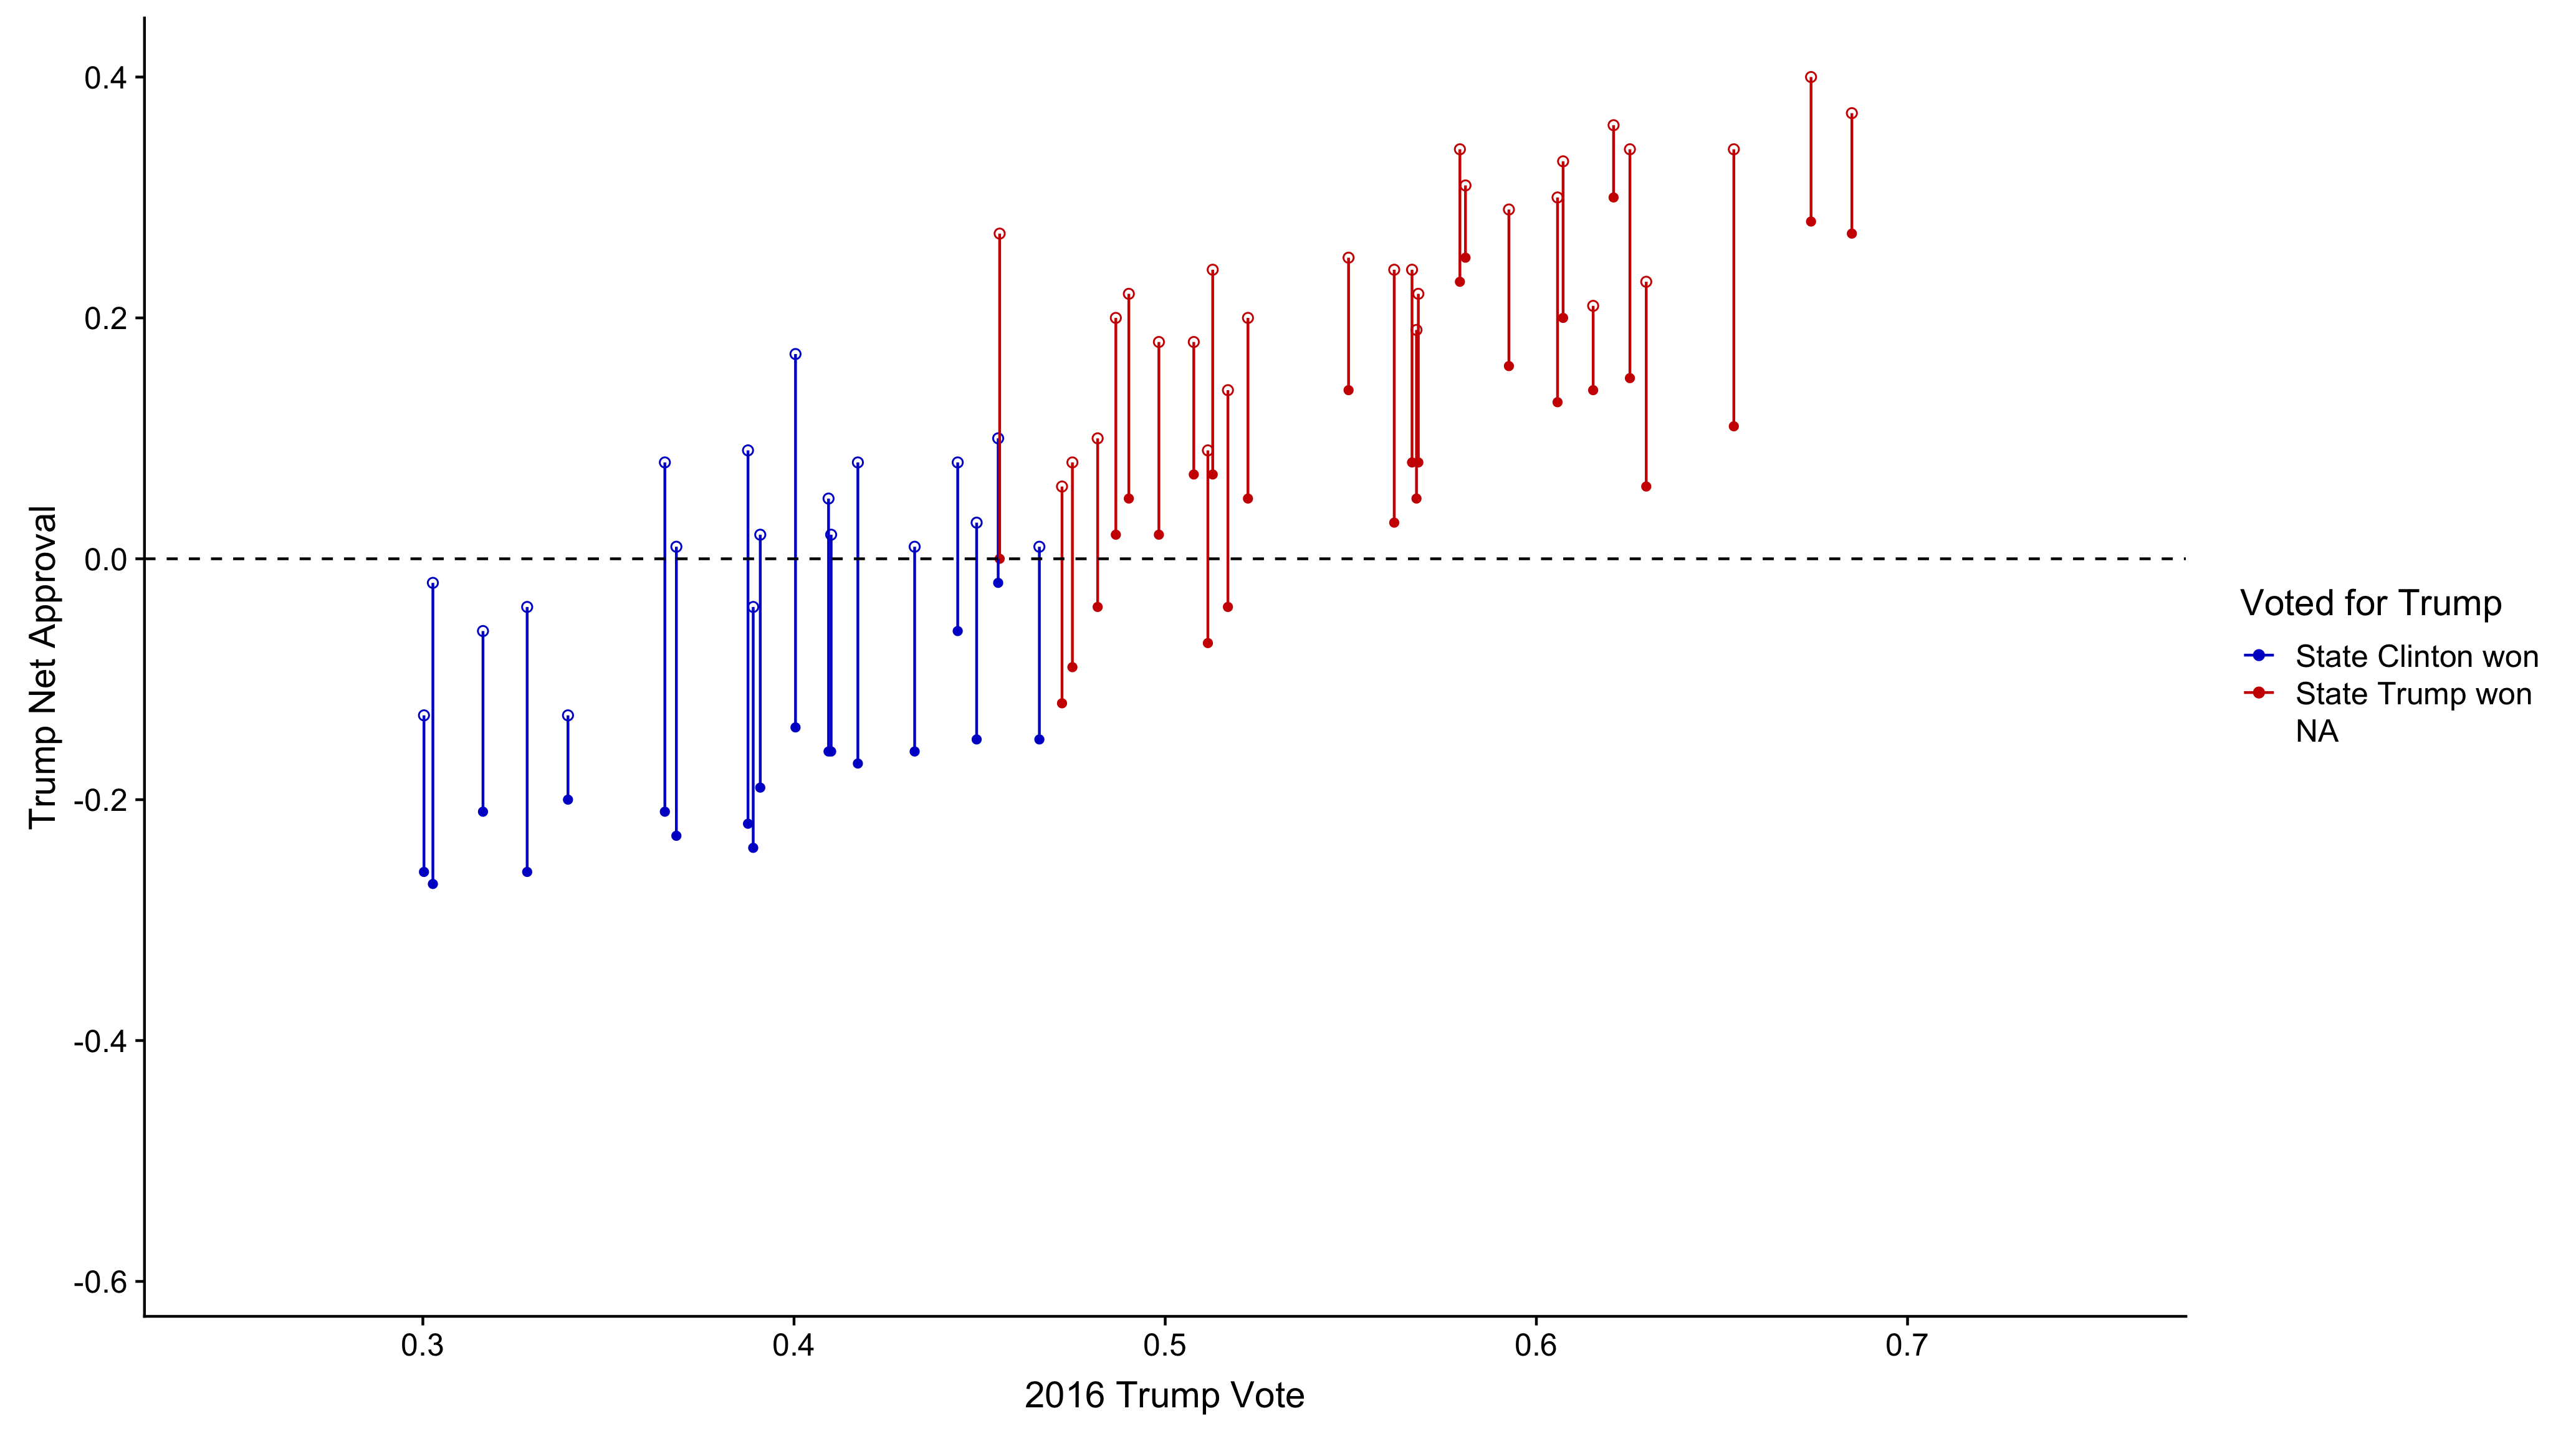

R code for this plot:
library(tidyverse)
library(cowplot)
library(plotly)
library(htmltab)

# import election statistics (from wikipedia)
url <- "https://en.wikipedia.org/wiki/United_States_presidential_election,_2016"
election.df <- htmltab(url, 38)

colnames(election.df) <- c(  "state",
                             "electoral_method",
                             "clinton_vote",
                             "clinton_perc",
                             "clinton_elector_count",
                             "trump_vote",
                             "trump_perc",
                             "trump_elector_count",
                             "johnson_vote",
                             "johnson_perc",
                             "johnson_elector_count",
                             "stein_vote",
                             "stein_perc",
                             "stein_elector_count",
                             "mcmullin_vote",
                             "mcmullin_perc",
                             "mcmullin_elector_count",
                             "others_vote",
                             "others_perc",
                             "others_elector_count",
                             "vote_margin",
                             "perc_margin",
                             "total_vote",
                             "state_abbr"
                          )

# import approval numbers (from morning consult)
approval_url <- "https://morningconsult.com/tracking-trump/"
approval.df <- htmltab(approval_url, 1)

colnames(approval.df) <- c("state_abbr",
                           "Jan17_approval",
                           "Jan17_disapproval",
                           "Jan17_margin_of_error",
                           "May18_approval",
                           "May18_disapproval",
                           "May18_margin_of_error"
                          )

df <- left_join(approval.df, election.df) 

# fix data conversion errors and such
filtered <- df %>%
  mutate("Voted for Trump" = ifelse(perc_margin > 0, "State Trump won", "State Clinton won")) %>%
  mutate("2016 Trump Vote" = as.numeric(gsub("%", "",trump_perc))/100) %>%
  mutate(Jan17_approval = as.numeric(gsub("%", "",Jan17_approval))/100) %>%
  mutate(Jan17_disapproval = as.numeric(gsub("%", "",Jan17_disapproval))/100) %>%
  mutate(May18_approval = as.numeric(gsub("%", "",May18_approval))/100) %>%
  mutate(May18_disapproval = as.numeric(gsub("%", "",May18_disapproval))/100) %>%
  mutate(Jan17_net = Jan17_approval - Jan17_disapproval) %>%
  mutate(May18_net = May18_approval - May18_disapproval) 

# plot
p1 <- ggplot(filtered, aes(x=`2016 Trump Vote`, color=`Voted for Trump`)) +
  geom_point(aes(y=Jan17_net, text = state), shape=1) +
  geom_point(aes(y=May18_net, text = state), shape=16) +
  geom_segment(aes(x = `2016 Trump Vote`, y = Jan17_net, xend = `2016 Trump Vote`, yend = May18_net), data = filtered) +
  scale_color_manual(values=c("blue3", "red3" )) +
  xlim(.25, .75) +
  geom_hline(yintercept=0, linetype="dashed") +
  ylab("Trump Net Approval")

# plotly for mouse over states.  Plotly doesn't render the arrows, just lines.
# maybe this can be fixed.
ggp <- ggplotly(p1, tooltip=c("text")) 
htmlwidgets::saveWidget(ggp, "trump_approval.html")
ggsave("trump_approval.png")
saveRDS(filtered, "trump_approval.RDS")
